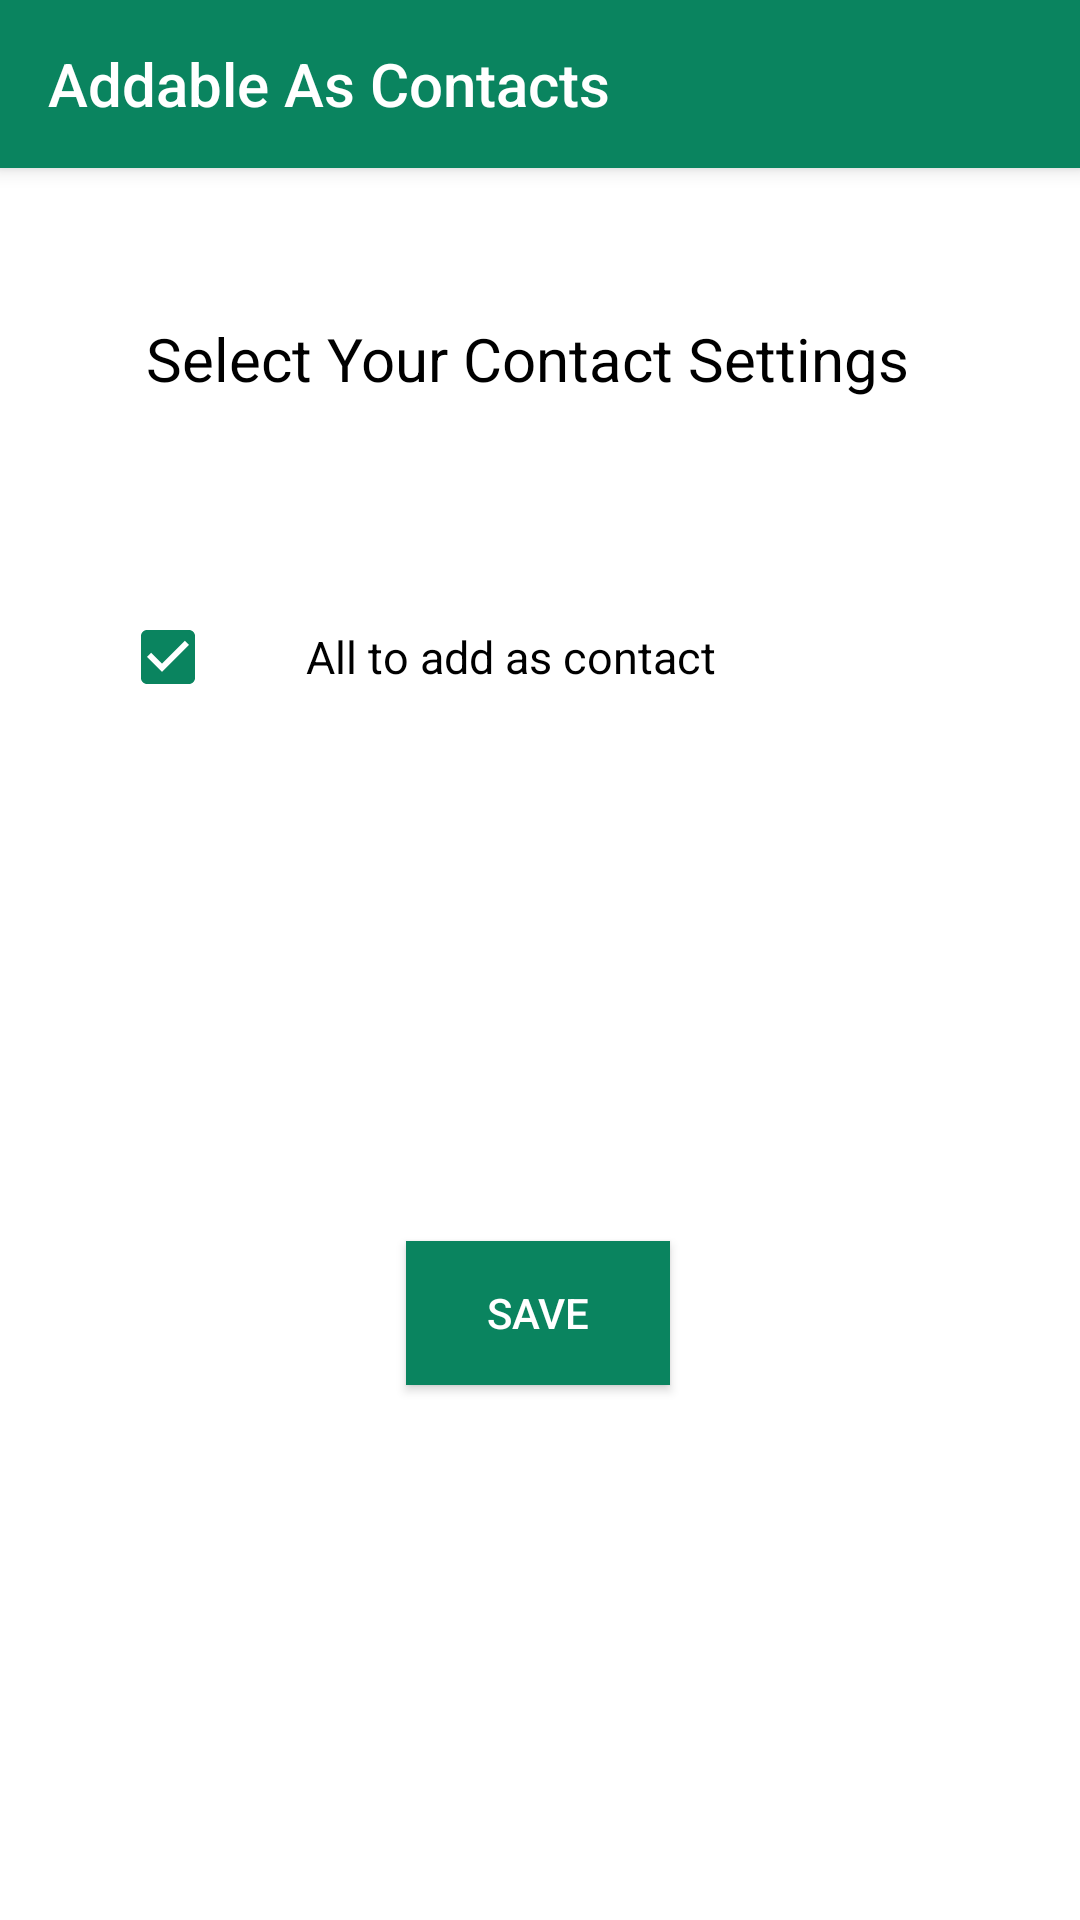

Write the Android layout XML for this screen, with the resource values it uses.
<!-- AndroidManifest.xml: application theme AppTheme -->
<!-- res/layout/fragment_addable_as_contact.xml -->
<?xml version="1.0" encoding="utf-8"?>
<androidx.constraintlayout.widget.ConstraintLayout xmlns:android="http://schemas.android.com/apk/res/android"
    xmlns:app="http://schemas.android.com/apk/res-auto"
    xmlns:tools="http://schemas.android.com/tools"
    android:layout_width="match_parent"
    android:layout_height="match_parent"
    tools:context=".AddableAsContactFragment">

        <androidx.appcompat.widget.Toolbar
            android:id="@+id/toolbar"
            android:layout_width="match_parent"
            android:layout_height="wrap_content"
            android:background="?attr/colorPrimary"
            android:elevation="4dp"
            android:minHeight="?attr/actionBarSize"
            app:layout_constraintEnd_toEndOf="parent"
            app:layout_constraintStart_toStartOf="parent"
            app:layout_constraintTop_toTopOf="parent"
            app:popupTheme="@style/ThemeOverlay.AppCompat.Light"
            app:theme="@style/ThemeOverlay.AppCompat"
            app:title="Addable As Contacts"
            app:titleTextColor="#ffffff" />

    <TextView
        android:id="@+id/textView6"
        android:layout_width="wrap_content"
        android:layout_height="wrap_content"
        android:layout_marginStart="172dp"
        android:layout_marginTop="50dp"
        android:layout_marginEnd="180dp"
        android:text="Select Your Contact Settings"
        android:textColor="@android:color/black"
        android:textSize="20sp"
        app:layout_constraintEnd_toEndOf="parent"
        app:layout_constraintStart_toStartOf="parent"
        app:layout_constraintTop_toBottomOf="@+id/toolbar" />

    <LinearLayout
        android:id="@+id/linear_layout"
        android:layout_width="match_parent"
        android:layout_height="wrap_content"
        android:layout_marginTop="70dp"
        android:orientation="horizontal"
        app:layout_constraintEnd_toEndOf="parent"
        app:layout_constraintStart_toStartOf="parent"
        app:layout_constraintTop_toBottomOf="@+id/textView6">

        <CheckBox
            android:id="@+id/checkBox"
            android:layout_width="wrap_content"
            android:layout_height="wrap_content"
            android:layout_marginStart="40dp"
            android:layout_marginEnd="40dp"
            android:checked="true"
            android:paddingLeft="30dp"
            android:text="All to add as contact"
            android:textSize="15sp" />

        <ImageButton
            android:id="@+id/info_button"
            android:layout_width="wrap_content"
            android:layout_height="wrap_content"
            android:layout_gravity="center"
            android:layout_marginStart="50dp"
            android:layout_marginLeft="30dp"
            android:background="@android:color/transparent"
            android:clickable="true"
            android:src="@drawable/ic_info_outline_black_24dp" />

    </LinearLayout>

    <Button
        android:id="@+id/save_button"
        android:layout_width="wrap_content"
        android:layout_height="wrap_content"
        android:background="@color/colorPrimary"
        android:text="Save"
        android:textColor="@color/white"
        app:layout_constraintBottom_toBottomOf="parent"
        app:layout_constraintEnd_toEndOf="parent"
        app:layout_constraintHorizontal_bias="0.498"
        app:layout_constraintStart_toStartOf="parent"
        app:layout_constraintTop_toBottomOf="@+id/linear_layout" />


</androidx.constraintlayout.widget.ConstraintLayout>
<!-- resources referenced by this layout -->
<resources>
  <color name="colorPrimary">#0A845F</color>
  <color name="white">#ffffff</color>
  <style name="AppTheme" parent="Theme.AppCompat.Light.NoActionBar">
          
          <item name="colorPrimary">@color/colorPrimary</item>
          <item name="colorPrimaryDark">@color/colorPrimaryDark</item>
          <item name="colorAccent">@color/colorPrimary</item>
          <item name="android:colorBackground">@color/white</item>
          <item name="android:windowActionBar">false</item>
          <item name="android:windowNoTitle">true</item>
          <item name="actionOverflowButtonStyle">@style/MyOverflowButtonStyle</item>
  
          <item name="android:homeAsUpIndicator">@drawable/ic_arrow_back</item>
          <item name="spinnerStyle">@style/MySpinnerStyle</item>
      </style>
  <color name="colorPrimaryDark">#00574B</color>
  <style name="MyOverflowButtonStyle" parent="Widget.AppCompat.ActionButton.Overflow">
          <item name="android:tint">@color/white</item>
      </style>
  <style name="MySpinnerStyle" parent="@android:style/Widget.Holo.Spinner">
          <item name="android:popupBackground">@color/white</item>
      </style>
</resources>
